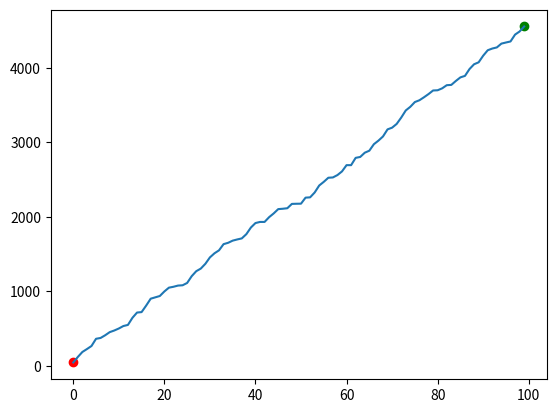

Reproduce this figure in Python.
import random
import matplotlib.pyplot as plt
import numpy as np
import pandas as pd

# create sample and ad prices up
sample_data = [random.randint(-0, 100) for _ in range(100)]
sample_cumsum = np.cumsum(sample_data)



# algorithm with double for loop
def get_Best_Options_double_for(prices):

    span, max_i, min_i = (0,)*3

    for (i, price_i) in enumerate(prices):
        for j in range(i, len(prices)):
            if prices[j] - price_i > span:
                span = prices[j] - price_i
                min_i = i
                max_i = j

    return max_i, min_i



def get_Best_Options_reversed_for(prices):

    prices = prices.tolist()
    span, max_i, min_i = (0,)*3
    max_price = prices[-1]

    for price in reversed(prices):
        if price > max_price:
            max_price = price
        
        if max_price - price > span: 
            span = max_price - price
            min_i = prices.index(price)
            max_i = prices.index(max_price)


    return max_i, min_i
        

#call both algos to test
print(get_Best_Options_double_for(sample_cumsum))
print(get_Best_Options_reversed_for(sample_cumsum))


#plot results

max_i, min_i = get_Best_Options_double_for(sample_cumsum)

plt.plot(sample_cumsum)
plt.scatter(max_i, sample_cumsum[max_i], color="green")
plt.scatter(min_i, sample_cumsum[min_i], color="red")
plt.show()
